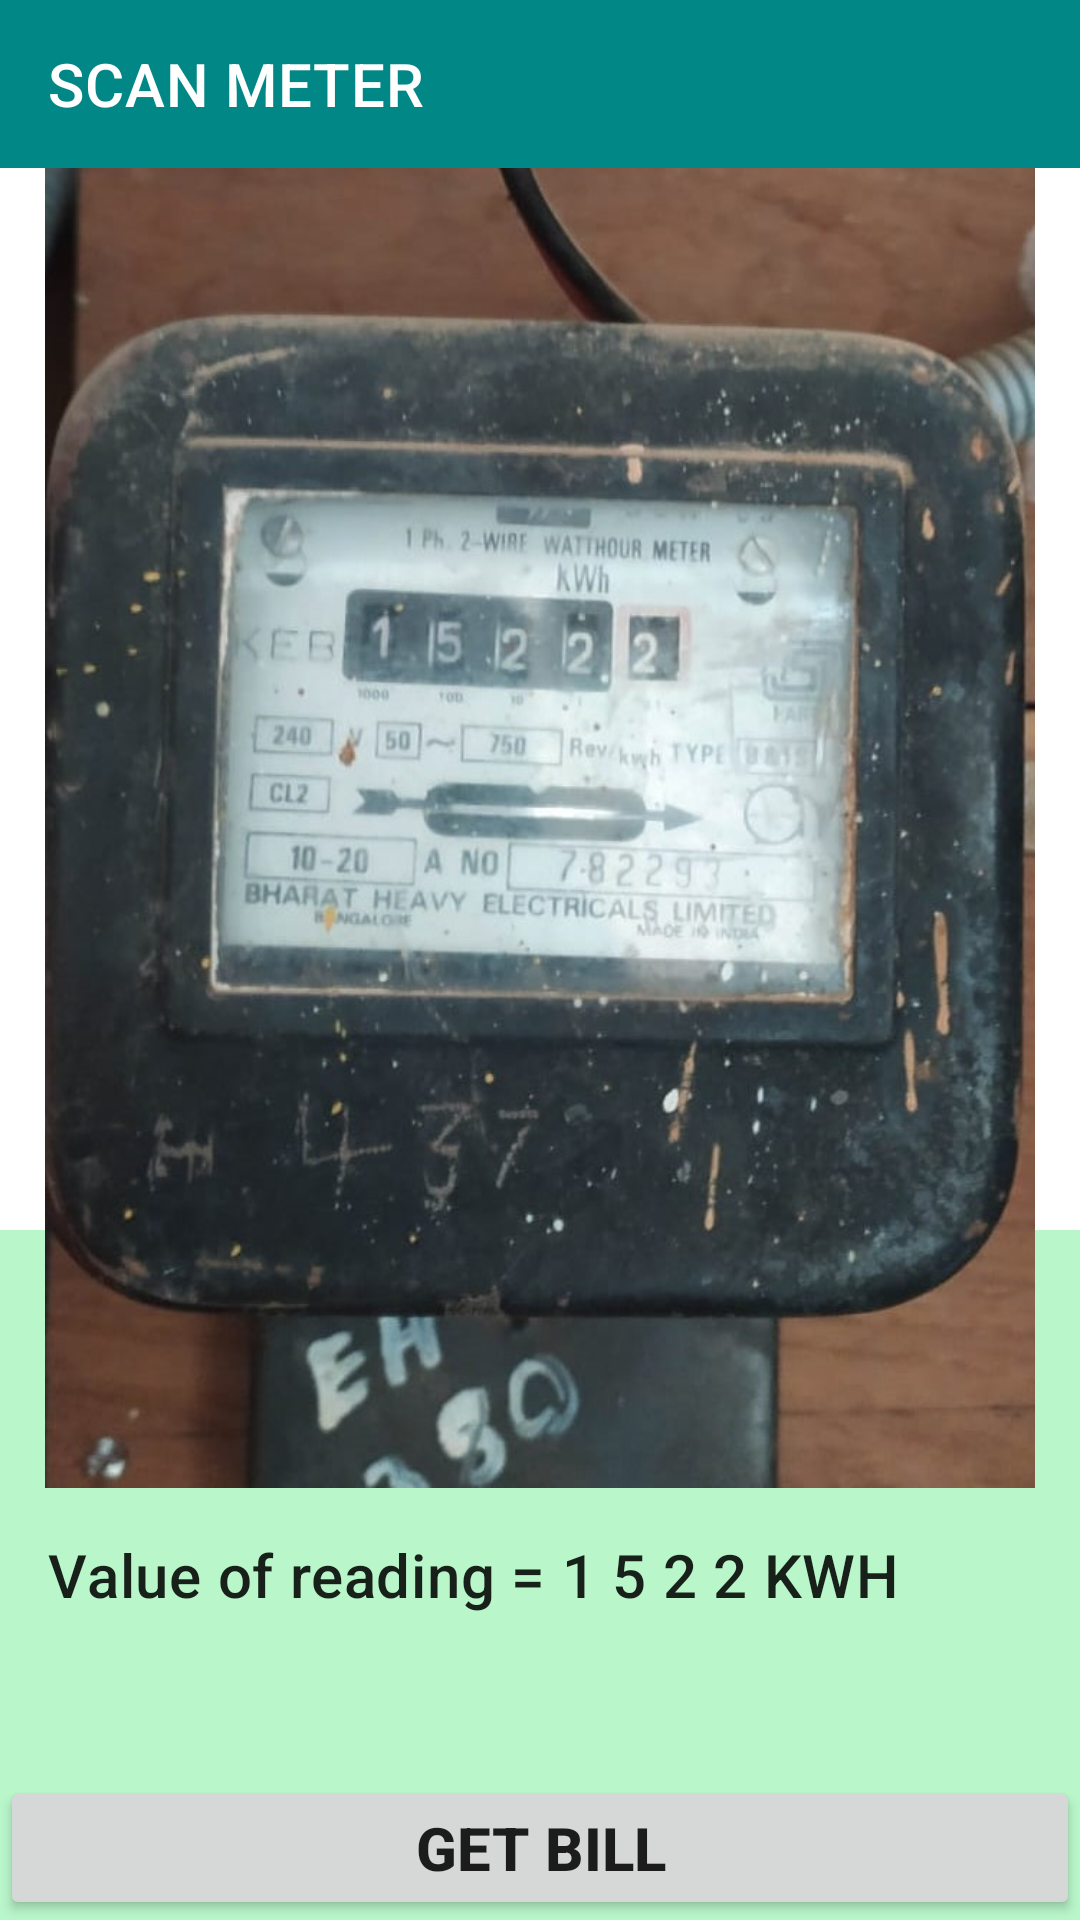

Write the Android layout XML for this screen, with the resource values it uses.
<!-- AndroidManifest.xml: application theme Theme.SmartAppForMeterReading -->
<!-- res/layout/activity_scan_electricity.xml -->
<?xml version="1.0" encoding="utf-8"?>
<RelativeLayout xmlns:android="http://schemas.android.com/apk/res/android"
    xmlns:app="http://schemas.android.com/apk/res-auto"
    xmlns:tools="http://schemas.android.com/tools"
    android:layout_width="match_parent"
    android:layout_height="match_parent"
    tools:context=".ScanElectricityActivity">

    <androidx.appcompat.widget.Toolbar
        android:layout_width="match_parent"
        android:layout_height="230dp"
        android:layout_alignParentBottom="true"
        android:layout_marginBottom="0dp"
        android:background="#b9f6ca"
        app:title="Value of reading = 1 5 2 2 KWH" />

    <androidx.appcompat.widget.Toolbar
        android:id="@+id/toolbarTop"
        android:layout_width="match_parent"
        android:layout_height="wrap_content"
        android:background="@color/teal_700"
        app:title="SCAN METER"
        app:titleTextColor="@color/white" />

    <ImageView
        android:layout_width="match_parent"
        android:layout_height="440dp"
        android:layout_below="@+id/toolbarTop"
        android:src="@drawable/meter_putting_new" />

    <Button
        android:id="@+id/btnGetBill"
        android:layout_width="match_parent"
        android:layout_height="wrap_content"
        android:layout_alignParentBottom="true"
        android:padding="10dp"
        android:text="Get Bill"
        android:textSize="20sp"
        android:textStyle="bold" />

</RelativeLayout>
<!-- resources referenced by this layout -->
<resources>
  <color name="teal_700">#FF018786</color>
  <color name="white">#FFFFFFFF</color>
  <!-- drawable meter_putting_new: jpg bitmap (drawable, 126062 bytes) -->
  <style name="Theme.SmartAppForMeterReading" parent="Theme.MaterialComponents.DayNight.NoActionBar">
          
          <item name="colorPrimary">@color/purple_500</item>
          <item name="colorPrimaryVariant">@color/purple_700</item>
          <item name="colorOnPrimary">@color/white</item>
          
          <item name="colorSecondary">@color/teal_200</item>
          <item name="colorSecondaryVariant">@color/teal_700</item>
          <item name="colorOnSecondary">@color/black</item>
          
          <item name="android:statusBarColor" tools:targetApi="l">?attr/colorPrimaryVariant</item>
          
      </style>
  <color name="purple_500">#1a237e</color>
  <color name="purple_700">#FF3700B3</color>
  <color name="teal_200">#FF03DAC5</color>
  <color name="black">#FF000000</color>
</resources>
